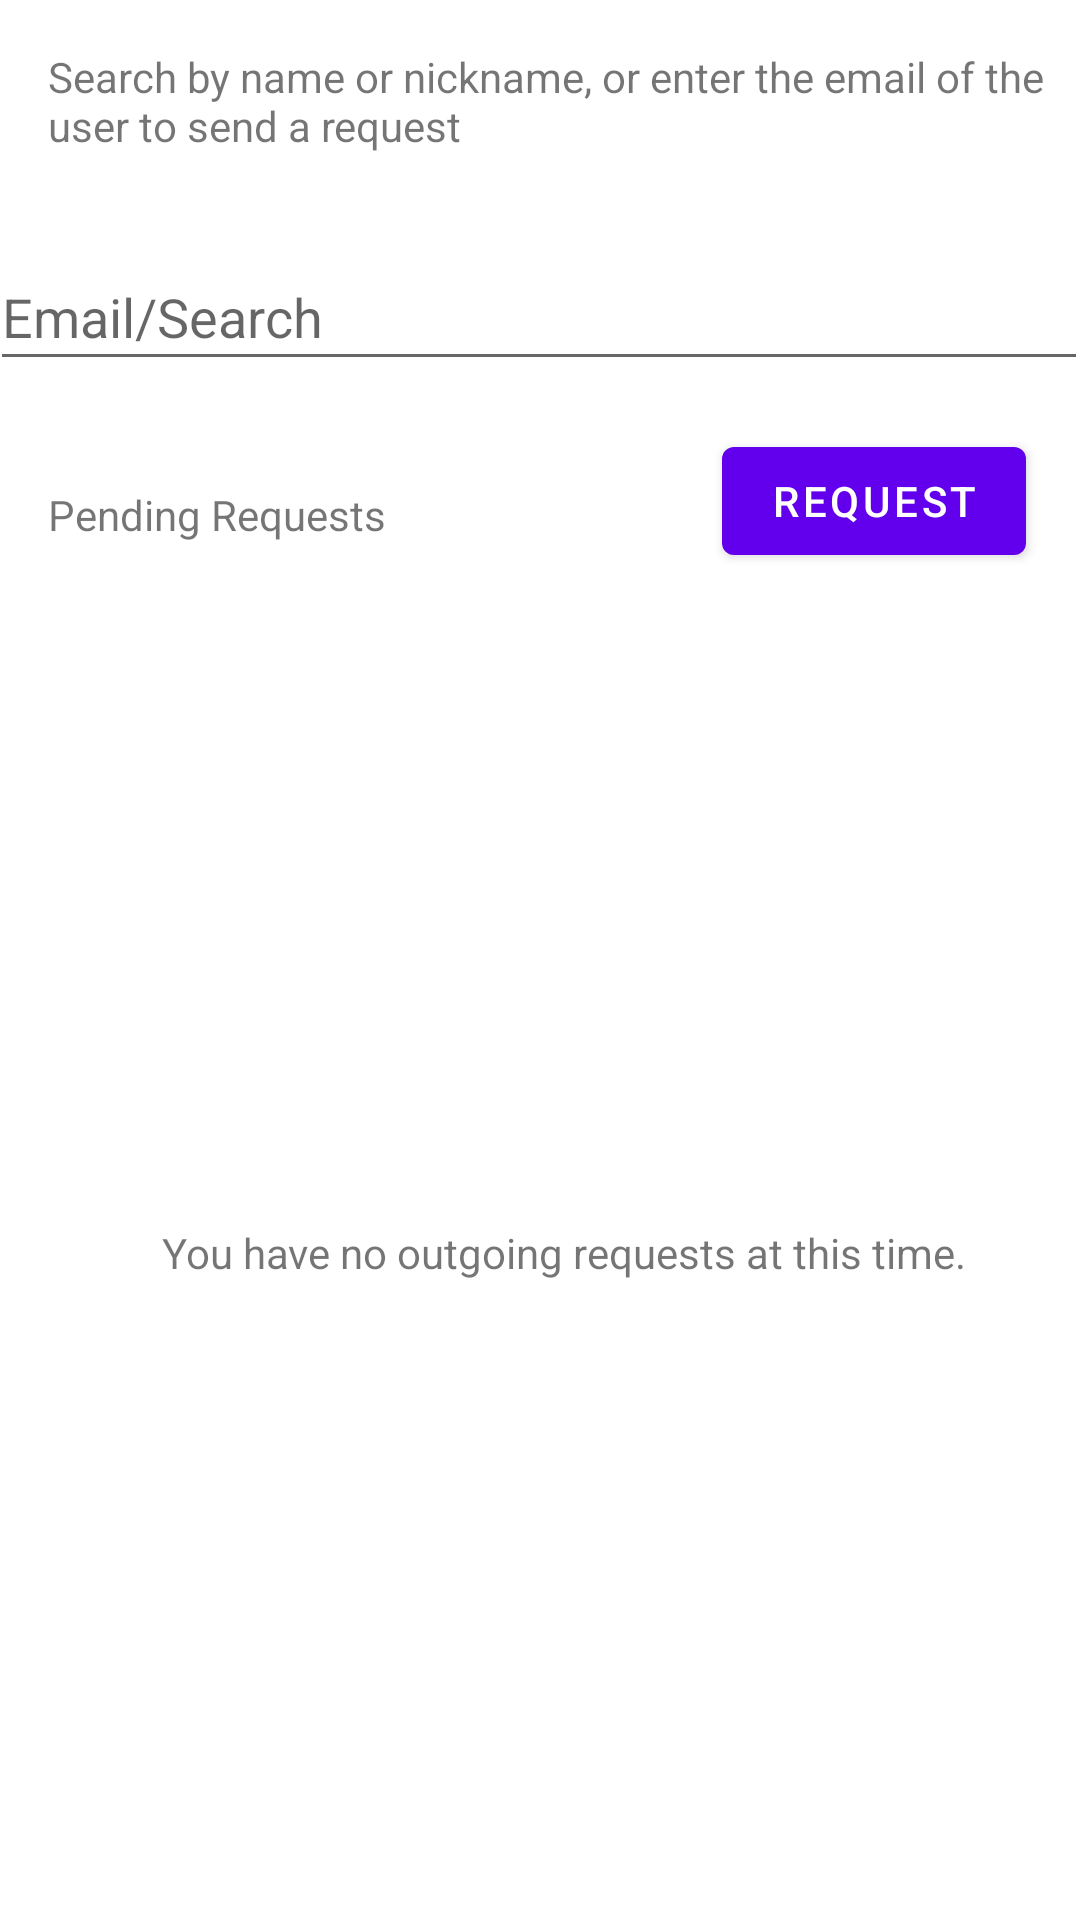

Layout XML and referenced resources for this Android screen:
<!-- AndroidManifest.xml: fallback theme Theme.MaterialComponents.DayNight.NoActionBar -->
<!-- res/layout/fragment_add_connection.xml -->
<?xml version="1.0" encoding="utf-8"?>
<androidx.constraintlayout.widget.ConstraintLayout xmlns:android="http://schemas.android.com/apk/res/android"
    xmlns:app="http://schemas.android.com/apk/res-auto"
    xmlns:tools="http://schemas.android.com/tools"
    android:id="@+id/frameLayout"
    android:layout_width="match_parent"
    android:layout_height="match_parent"
    tools:context=".ui.connections.AddConnectionFragment">

    <Button
        android:id="@+id/button_request"
        android:layout_width="wrap_content"
        android:layout_height="wrap_content"
        android:layout_marginTop="16dp"
        android:text="@string/action_request"
        app:layout_constraintEnd_toEndOf="parent"
        app:layout_constraintHorizontal_bias="0.93"
        app:layout_constraintStart_toStartOf="parent"
        app:layout_constraintTop_toBottomOf="@+id/editText_request" />

    <AutoCompleteTextView
        android:id="@+id/editText_request"
        android:layout_width="366dp"
        android:layout_height="46dp"
        android:layout_marginTop="16dp"
        android:dropDownAnchor="@+id/editText_request"

        android:ems="10"
        android:hint="@string/text_emailLabel"
        android:inputType="textPersonName"
        android:visibility="visible"
        app:layout_constraintEnd_toEndOf="parent"
        app:layout_constraintHorizontal_bias="0.644"
        app:layout_constraintStart_toStartOf="parent"
        app:layout_constraintTop_toBottomOf="@+id/textView" />

    <TextView
        android:id="@+id/textView"
        android:layout_width="360dp"
        android:layout_height="49dp"
        android:layout_marginStart="16dp"
        android:layout_marginTop="16dp"
        android:text="@string/text_requestLabel"
        app:layout_constraintStart_toStartOf="parent"
        app:layout_constraintTop_toTopOf="parent" />

    <androidx.recyclerview.widget.RecyclerView
        android:id="@+id/recyclerView_sentRequests"
        android:layout_width="390dp"
        android:layout_height="443dp"
        app:layout_constraintBottom_toBottomOf="parent"
        app:layout_constraintEnd_toEndOf="parent"
        app:layout_constraintStart_toStartOf="parent" />

    <TextView
        android:id="@+id/text_sentRequests"
        android:layout_width="wrap_content"
        android:layout_height="wrap_content"
        android:layout_marginStart="16dp"
        android:layout_marginBottom="16dp"
        android:text="@string/label_sentRequests"
        app:layout_constraintBottom_toTopOf="@+id/recyclerView_sentRequests"
        app:layout_constraintStart_toStartOf="parent" />

    <androidx.constraintlayout.widget.ConstraintLayout
        android:id="@+id/layout_empty"
        android:layout_width="391dp"
        android:layout_height="445dp"
        app:layout_constraintBottom_toBottomOf="parent"
        app:layout_constraintEnd_toEndOf="@+id/recyclerView_sentRequests"
        app:layout_constraintStart_toStartOf="parent">

        <TextView
            android:id="@+id/textView3"
            android:layout_width="wrap_content"
            android:layout_height="wrap_content"
            android:text="@string/label_emptyRequestsOut"
            app:layout_constraintBottom_toBottomOf="parent"
            app:layout_constraintEnd_toEndOf="parent"
            app:layout_constraintStart_toStartOf="parent"
            app:layout_constraintTop_toTopOf="parent" />
    </androidx.constraintlayout.widget.ConstraintLayout>
</androidx.constraintlayout.widget.ConstraintLayout>
<!-- resources referenced by this layout -->
<resources>
  <string name="action_request">Request</string>
  <string name="label_emptyRequestsOut">You have no outgoing requests at this time.</string>
  <string name="label_sentRequests">Pending Requests</string>
  <string name="text_emailLabel">Email/Search</string>
  <string name="text_requestLabel">Search by name or nickname, or enter the email of the user to send a request</string>
</resources>
